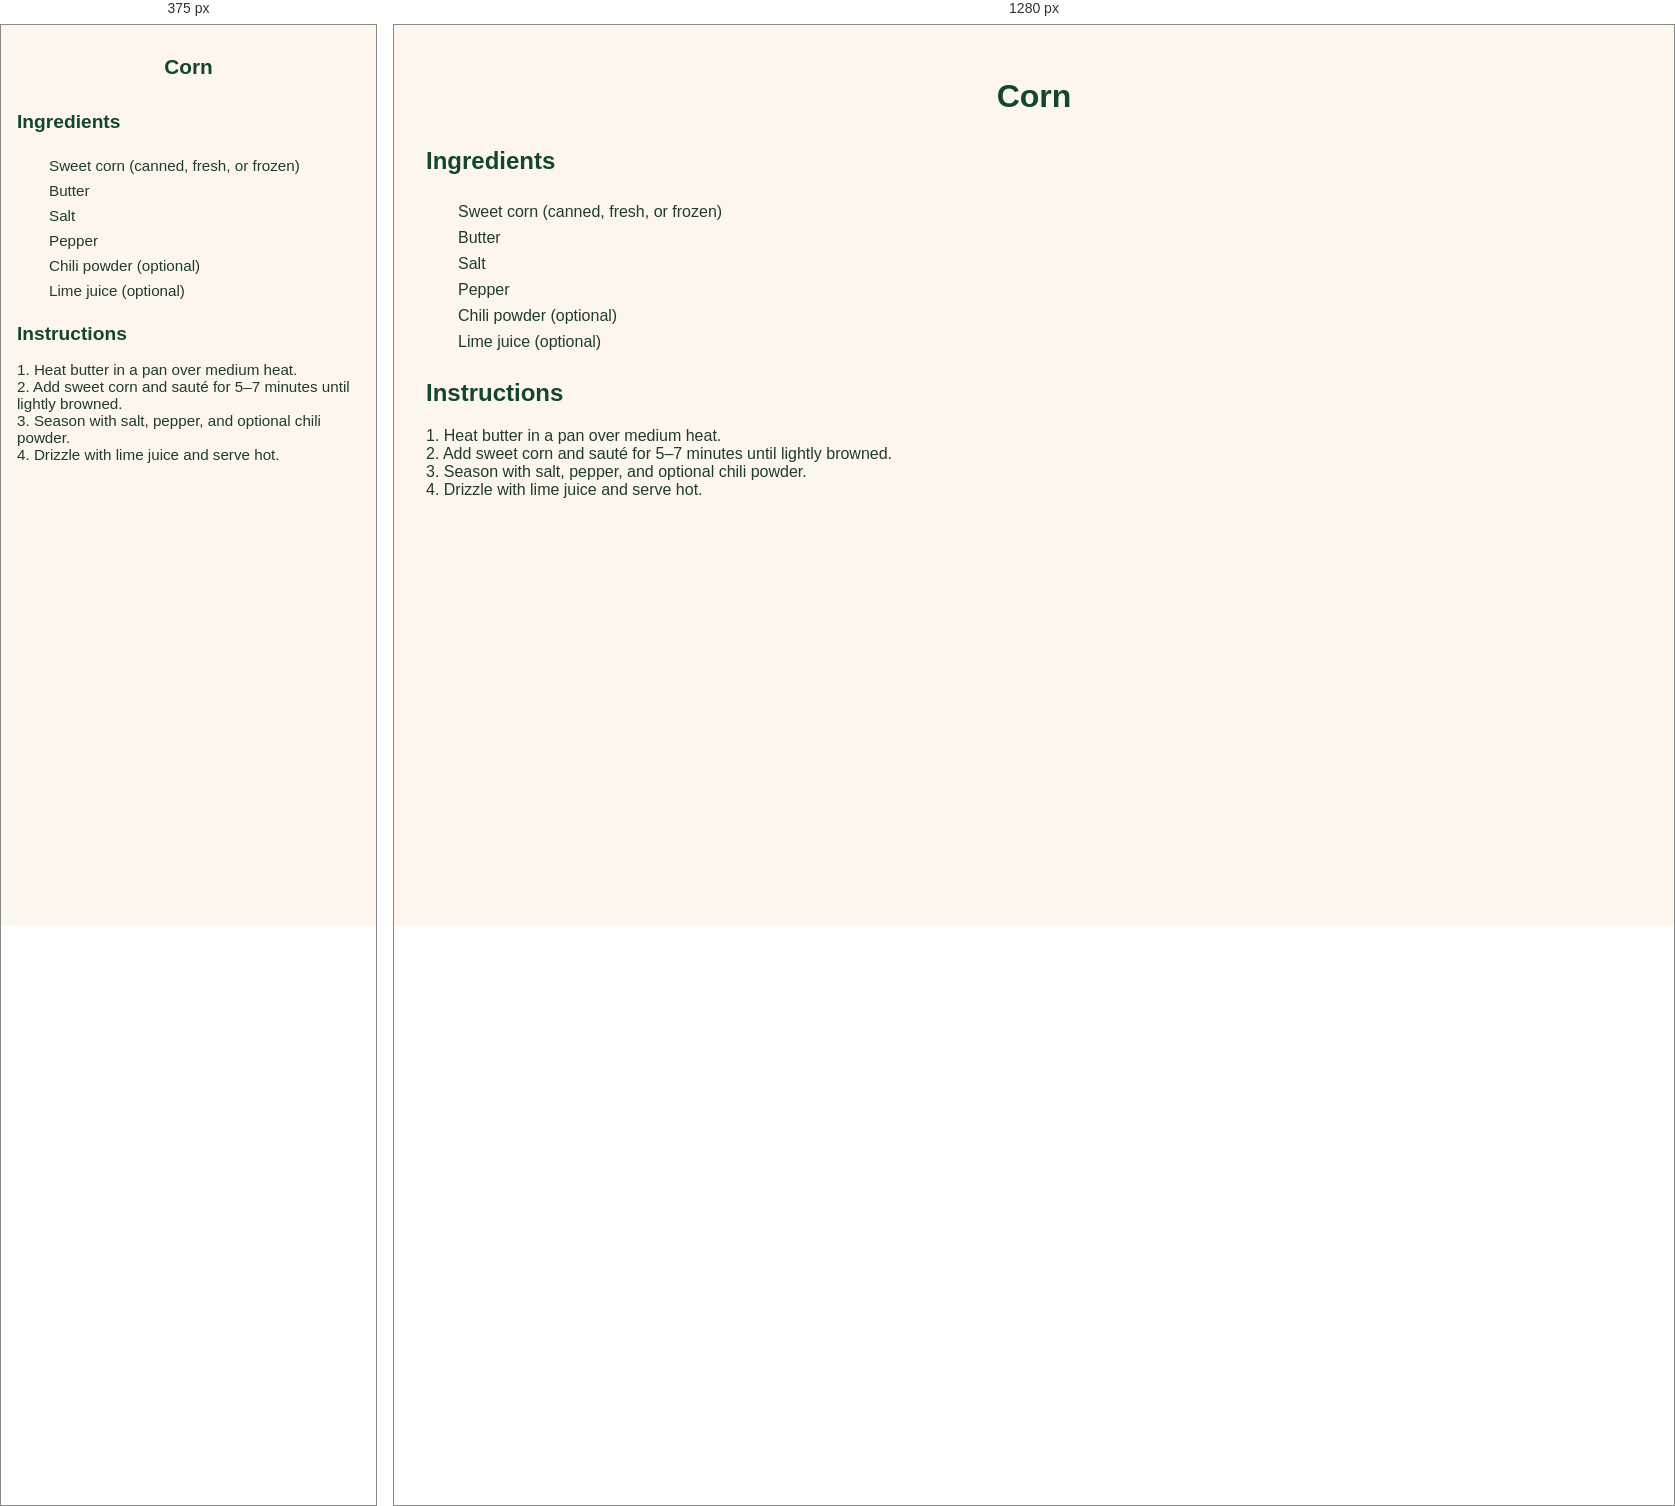
Rendered at 375 px and 1280 px, left to right.

<!-- file: corn.html -->
<!-- recipes/corn.html -->
<!DOCTYPE html>
<html lang="en">
<head>
  <meta charset="UTF-8">
  <title>Corn Recipe</title>
  <link rel="stylesheet" href="../styles.css">
</head>
<body>
  <header>
    <h1>Corn</h1>
  </header>

  <main>
    <h2>Ingredients</h2>
    <ul class="ingredients">
      <li>Sweet corn (canned, fresh, or frozen)</li>
      <li>Butter</li>
      <li>Salt</li>
      <li>Pepper</li>
      <li>Chili powder (optional)</li>
      <li>Lime juice (optional)</li>
    </ul>

    <div id="inventory-check-result" style="margin-top: 1rem; font-weight: bold;"></div>

    <h2>Instructions</h2>
    <p>
      1. Heat butter in a pan over medium heat.<br>
      2. Add sweet corn and sauté for 5–7 minutes until lightly browned.<br>
      3. Season with salt, pepper, and optional chili powder.<br>
      4. Drizzle with lime juice and serve hot.
    </p>
  </main>

  <script src="../script.js"></script>
</body>
</html>


/* @media block from styles.css */
@media screen and (max-width: 600px) {
  body {
    padding: 1rem;
    font-size: 0.95rem;
  }

  h1 {
    font-size: 1.5rem;
  }

  h2 {
    font-size: 1.2rem;
  }

  #searchInput {
    width: 100%;
    font-size: 1rem;
    padding: 0.6rem;
  }

  .has-ingredients {
    padding: 0.8rem;
  }

  button {
    font-size: 0.85rem;
    padding: 0.5rem 0.75rem;
  }

  #grocery-list {
    padding: 1rem;
    font-size: 0.9rem;
  }

  footer, nav, .tagline {
    text-align: center;
  }
}

/* @media block from styles.css */
@media screen and (max-width: 600px) {
  nav.top-nav {
    flex-direction: column;
    align-items: center;
    gap: 0.75rem;
    padding: 1rem;
  }

  nav.top-nav a {
    font-size: 1rem;
    padding: 0.6rem 1.2rem;
    width: 100%;
    text-align: center;
  }

  header h1 {
    font-size: 1.3rem;
  }

  .tagline {
    font-size: 0.95rem;
  }

  .container,
  main section,
  #grocery-list,
  .inventory-card {
    padding: 1rem;
    margin: 1rem;
  }

  button,
  input[type="text"],
  input[type="number"] {
    font-size: 0.95rem;
    padding: 0.5rem;
  }

  .inventory-inputs {
    flex-direction: column;
    gap: 0.5rem;
  }

  .inventory-actions {
    flex-direction: column;
    align-items: stretch;
  }
}